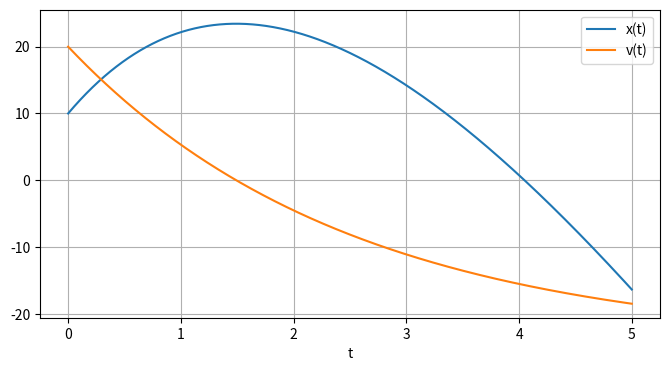

The matplotlib source for this figure:
import numpy as np
import matplotlib.pyplot as plt

m = 1.0
g = 9.81
k = 0.4
v0 = 20.0
x0 = 10.0
dt = 0.001
t_max = 5.0

t = np.arange(0, t_max + dt, dt)
v = np.zeros_like(t)
x = np.zeros_like(t)
v[0] = v0
x[0] = x0

for i in range(len(t) - 1):
    a = -g - (k / m) * v[i]
    v[i + 1] = v[i] + a * dt
    x[i + 1] = x[i] + v[i] * dt

plt.figure(figsize=(8, 4))
plt.plot(t, x, label="x(t)")
plt.plot(t, v, label="v(t)")
plt.xlabel("t")
plt.legend()
plt.grid(True)
plt.show()
